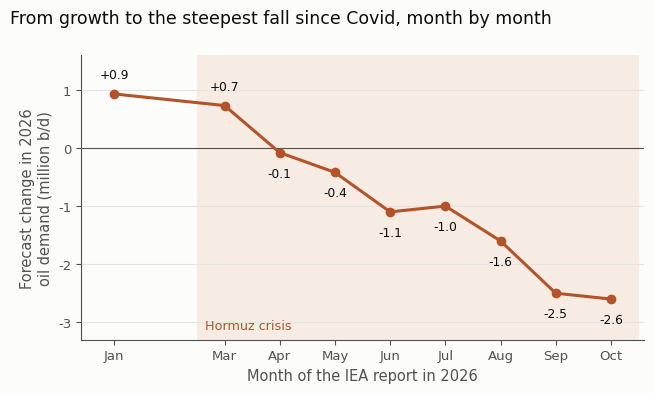

This figure's Python source:
# Figure for the blog post "Global fossil CO2 emissions may fall in 2026, and not because of a pandemic" (2026-11-09).
# How the International Energy Agency's forecast of the change in global oil demand in 2026 evolved through its
# monthly Oil Market Reports (thousand barrels per day, kb/d):
#   January +930 (as reported by Carbon Brief, 16 September 2026); March +730 (as stated in the April report);
#   April -80; May -420; June -1,100; July -1,000; August -1,600; September -2,500; October -2,600
#   (IEA Oil Market Reports, https://www.iea.org/reports/oil-market-report-<month>-2026). February not shown.
# Plotted by Daeha Kim. Run from the repository root: python scripts/blog/2026-11-09-iea-oil-revisions.py
import os, matplotlib
matplotlib.use("Agg")
import matplotlib.pyplot as plt

ink, ink2, grid, surf = "#0b0b0b", "#52514e", "#e4e3df", "#fcfcfb"
plt.rcParams.update({"font.family": "DejaVu Sans", "font.size": 12, "axes.edgecolor": ink2,
                     "xtick.color": ink2, "ytick.color": ink2})

pts = [("Jan", 1, 930), ("Mar", 3, 730), ("Apr", 4, -80), ("May", 5, -420), ("Jun", 6, -1100), ("Jul", 7, -1000),
       ("Aug", 8, -1600), ("Sep", 9, -2500), ("Oct", 10, -2600)]
fig, ax = plt.subplots(figsize=(6.6, 4.0), facecolor=surf); ax.set_facecolor(surf)
x = [p[1] for p in pts]; y = [p[2] / 1000 for p in pts]
ax.axvspan(2.5, 10.5, color="#f6ece4", lw=0, zorder=0)
ax.text(2.65, -3.05, "Hormuz crisis", fontsize=9.2, color="#b4532a", va="center")
ax.axhline(0, color=ink2, lw=0.8)
ax.plot(x, y, "-", color="#b4532a", lw=2.2)
ax.plot(x, y, "o", color="#b4532a", ms=6)
for m, xi, v in pts:
    ax.text(xi, v / 1000 + (0.22 if v > 0 else -0.24), f"{v / 1000:+.1f}", ha="center",
            va="bottom" if v > 0 else "top", fontsize=8.8, color=ink)
ax.set_xticks(x); ax.set_xticklabels([p[0] for p in pts], fontsize=9.5)
ax.set_xlim(0.4, 10.6); ax.set_ylim(-3.3, 1.6)
ax.set_xlabel("Month of the IEA report in 2026", color=ink2, fontsize=10.5)
ax.set_ylabel("Forecast change in 2026\noil demand (million b/d)", color=ink2, fontsize=10.5)
ax.tick_params(axis="y", labelsize=9.5)
ax.grid(axis="y", color=grid, lw=0.8); ax.set_axisbelow(True)
for sp in ("top", "right"): ax.spines[sp].set_visible(False)
fig.suptitle("From growth to the steepest fall since Covid, month by month", x=0.012, ha="left", color=ink,
             fontsize=12.5)
fig.tight_layout()
os.makedirs("assets/img/blog", exist_ok=True)
fig.savefig("assets/img/blog/2026-11-09-iea-oil-revisions.png", dpi=170, facecolor=surf)
print("saved assets/img/blog/2026-11-09-iea-oil-revisions.png")
